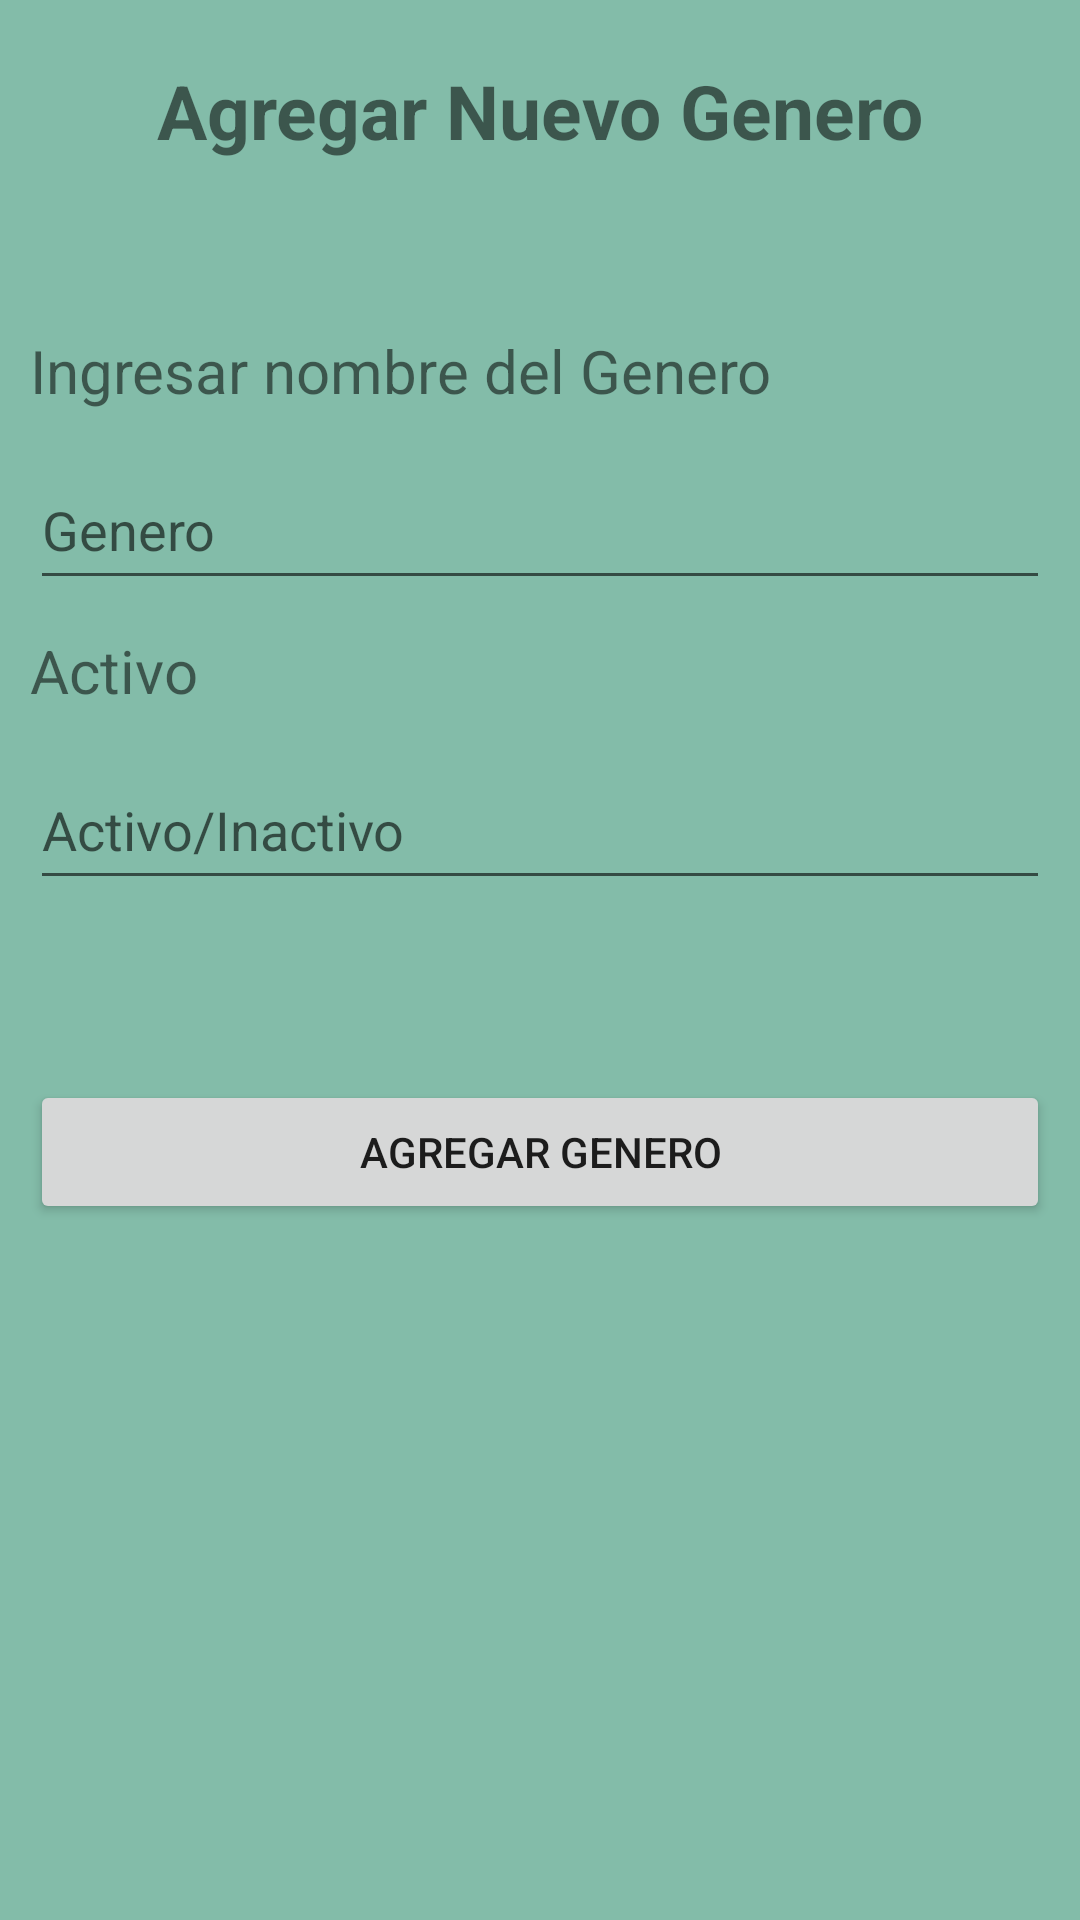

Layout XML and referenced resources for this Android screen:
<!-- AndroidManifest.xml: application theme Theme.PracticaRoom -->
<!-- res/layout/fragment_add_genero.xml -->
<?xml version="1.0" encoding="utf-8"?>

<FrameLayout xmlns:android="http://schemas.android.com/apk/res/android"
    xmlns:tools="http://schemas.android.com/tools"
    android:layout_width="match_parent"
    android:layout_height="match_parent"
    tools:context=".AddGeneroFragment"
    android:background="@color/verde">

    <RelativeLayout
        android:layout_width="match_parent"
        android:layout_height="match_parent"
        android:layout_margin="10dp">

        <TextView
            android:id="@+id/txt1"
            android:layout_width="match_parent"
            android:layout_height="50dp"
            android:layout_alignParentTop="true"
            android:layout_marginTop="10dp"
            android:text="Agregar Nuevo Genero"
            android:textAlignment="center"
            android:textSize="25sp"
            android:textStyle="bold" />

        <TextView
            android:id="@+id/txt2"
            android:layout_width="368dp"
            android:layout_height="wrap_content"
            android:layout_marginTop="100dp"
            android:text="Ingresar nombre del Genero"
            android:textSize="20sp" />

        <EditText
            android:id="@+id/etNombreGenero"
            android:layout_width="match_parent"
            android:layout_height="50dp"
            android:layout_marginTop="140dp"
            android:hint="Genero"
            android:inputType="text" />

        <TextView
            android:id="@+id/txt3"
            android:layout_width="200dp"
            android:layout_height="wrap_content"
            android:layout_marginTop="200dp"
            android:text="Activo"
            android:textSize="20sp" />

        <EditText
            android:id="@+id/etActivo"
            android:layout_width="match_parent"
            android:layout_height="50dp"
            android:layout_marginTop="240dp"
            android:hint="Activo/Inactivo"
            android:inputType="text" />

        <Button
            android:id="@+id/btnAgregarGenero"
            android:layout_width="match_parent"
            android:layout_height="wrap_content"
            android:layout_marginTop="350dp"
            android:text="@string/agregar_genero" />

    </RelativeLayout>

</FrameLayout>
<!-- resources referenced by this layout -->
<resources>
  <color name="verde">#83BCA9</color>
  <string name="agregar_genero">Agregar genero</string>
  <style name="Theme.PracticaRoom" parent="Theme.MaterialComponents.DayNight.NoActionBar">
          
          <item name="colorPrimary">@color/purple_500</item>
          <item name="colorPrimaryVariant">@color/purple_700</item>
          <item name="colorOnPrimary">@color/white</item>
          
          <item name="colorSecondary">@color/teal_200</item>
          <item name="colorSecondaryVariant">@color/teal_700</item>
          <item name="colorOnSecondary">@color/black</item>
          
          <item name="android:statusBarColor" tools:targetApi="l">?attr/colorPrimaryVariant</item>
          
      </style>
  <color name="purple_500">#FF6200EE</color>
  <color name="purple_700">#FF3700B3</color>
  <color name="white">#FFFFFFFF</color>
  <color name="teal_200">#FF03DAC5</color>
  <color name="teal_700">#FF018786</color>
  <color name="black">#FF000000</color>
</resources>
